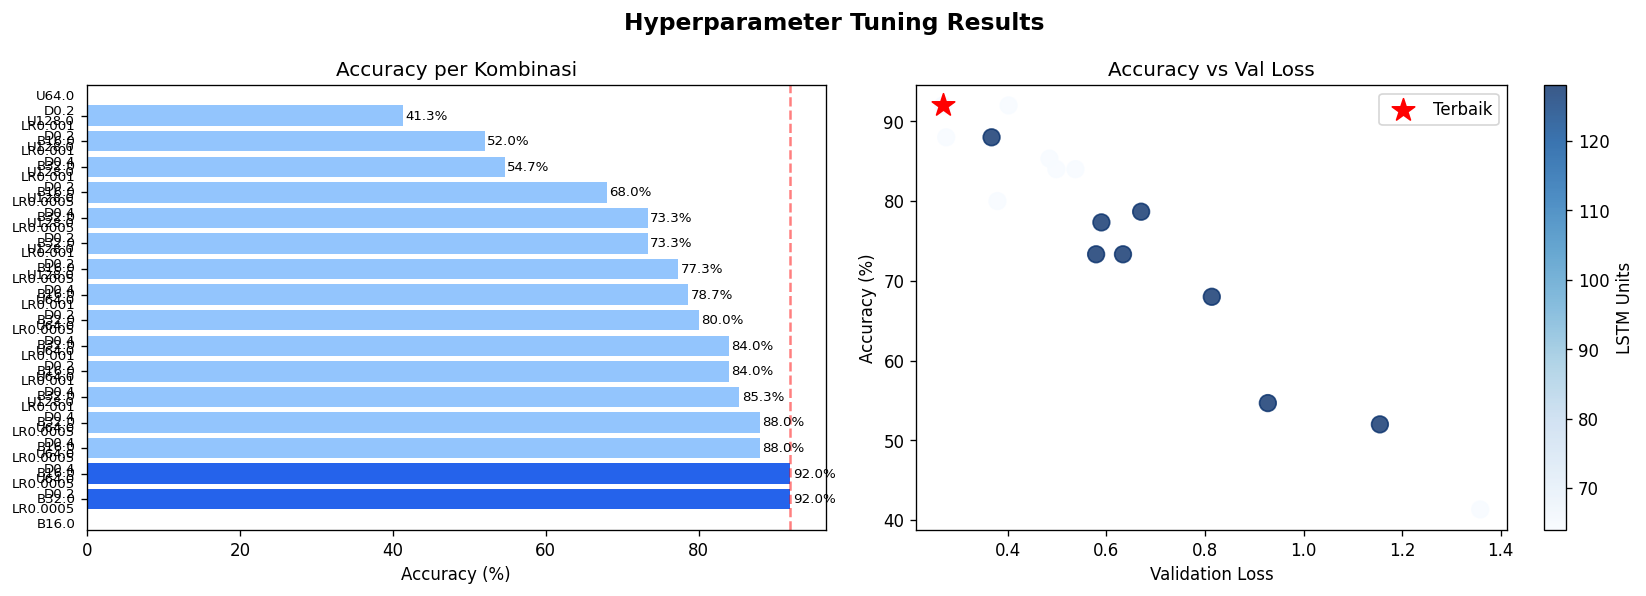

Data behind this chart, as committed beside it:
lstm_units, dropout_rate, learning_rate, batch_size, accuracy, val_loss, epochs
64, 0.2, 0.0005, 16, 0.92, 0.2688, 100
64, 0.4, 0.0005, 32, 0.92, 0.4018, 78
64, 0.4, 0.0005, 16, 0.88, 0.2753, 95
128, 0.4, 0.0005, 16, 0.88, 0.3673, 81
64, 0.4, 0.001, 32, 0.8533, 0.4847, 100
64, 0.2, 0.001, 32, 0.84, 0.5374, 84
64, 0.4, 0.001, 16, 0.84, 0.4987, 100
64, 0.2, 0.0005, 32, 0.8, 0.3792, 80
128, 0.4, 0.001, 32, 0.7867, 0.6706, 84
128, 0.2, 0.0005, 16, 0.7733, 0.59, 65
128, 0.2, 0.001, 16, 0.7333, 0.6338, 100
128, 0.4, 0.0005, 32, 0.7333, 0.5793, 66
128, 0.2, 0.0005, 32, 0.68, 0.8139, 49
128, 0.4, 0.001, 16, 0.5467, 0.9276, 64
128, 0.2, 0.001, 32, 0.52, 1.155, 40
64, 0.2, 0.001, 16, 0.4133, 1.358, 40
